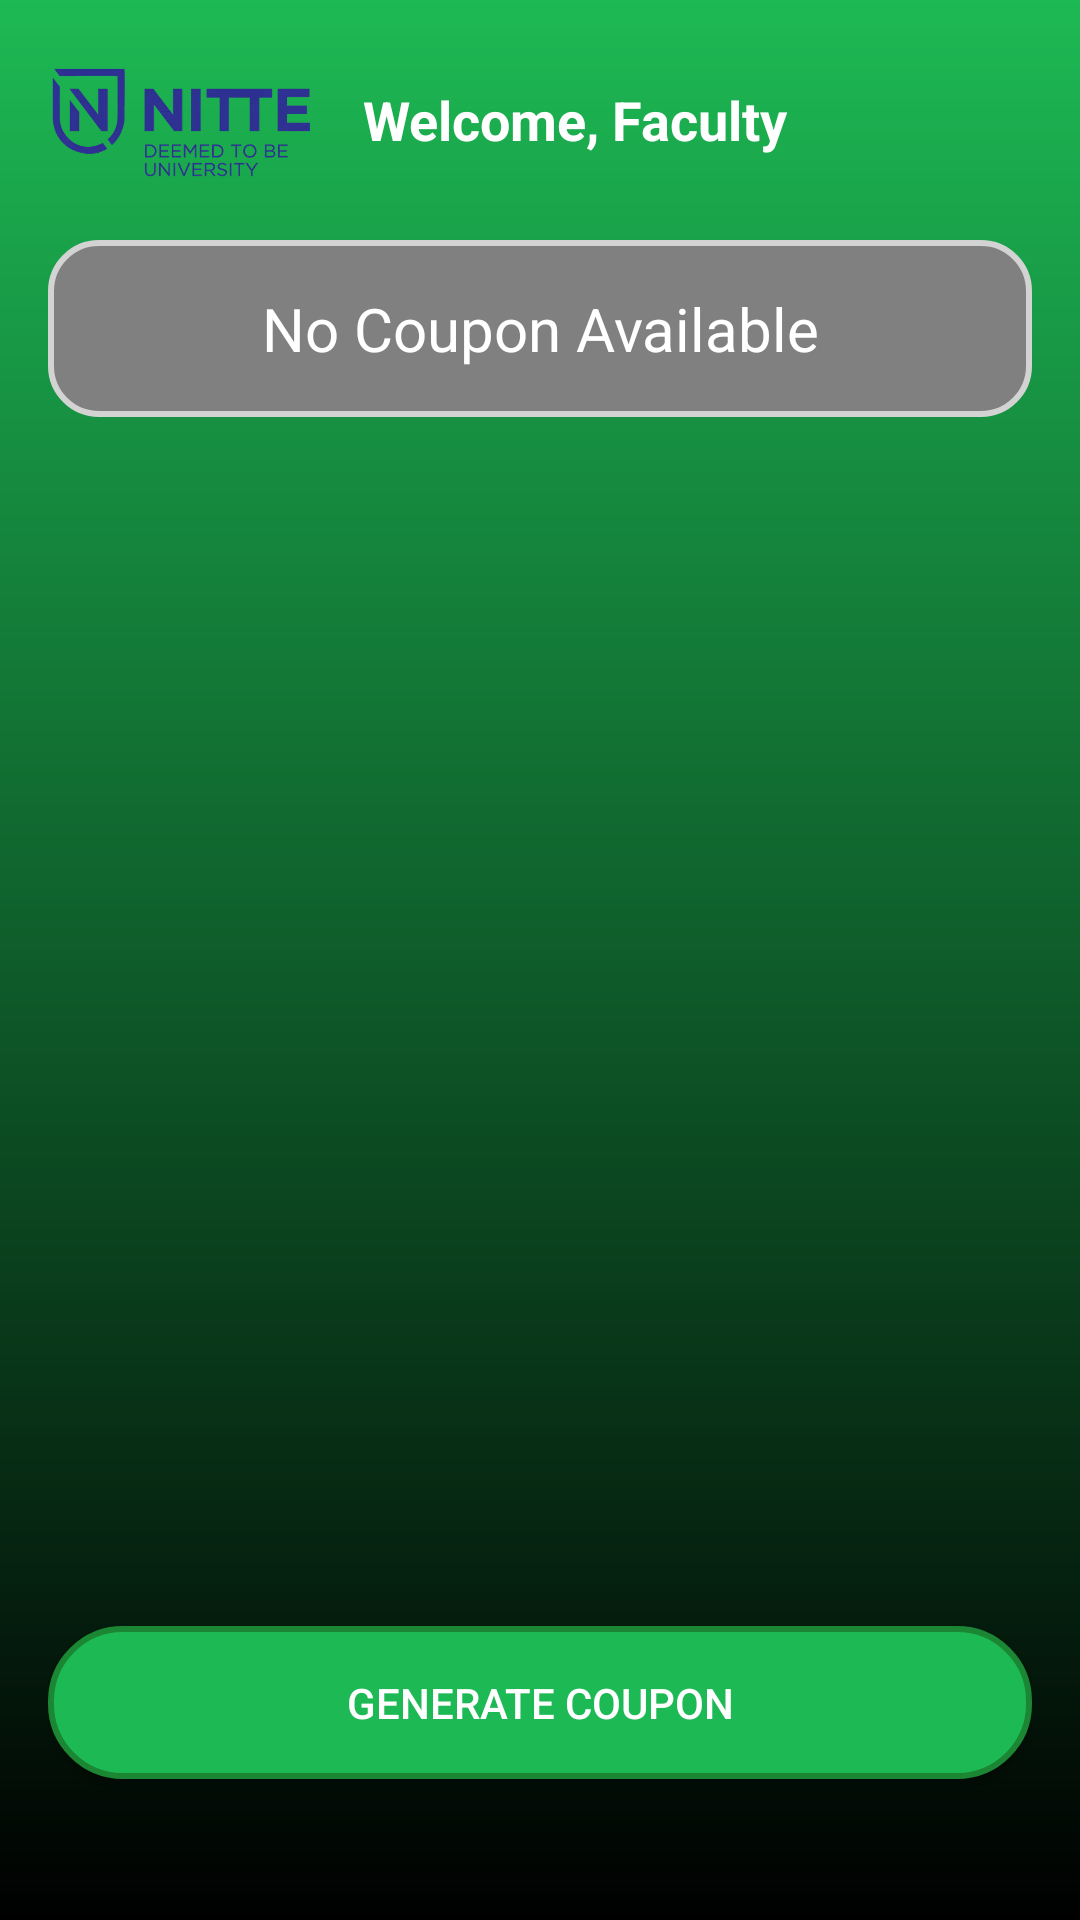

This screen was rendered from an Android layout file. Write that file and the resources it references.
<!-- AndroidManifest.xml: application theme Theme.FacultyCouponQR -->
<!-- res/layout/activity_mainscreen.xml -->
<androidx.constraintlayout.widget.ConstraintLayout
    xmlns:android="http://schemas.android.com/apk/res/android"
    xmlns:app="http://schemas.android.com/apk/res-auto"
    xmlns:tools="http://schemas.android.com/tools"
    android:layout_width="match_parent"
    android:layout_height="match_parent"
    android:background="@drawable/main_background_gradient"
    android:padding="16dp"
    tools:context=".MainScreen">

    
    <LinearLayout
        android:id="@+id/headerLayout"
        android:layout_width="match_parent"
        android:layout_height="wrap_content"
        android:orientation="horizontal"
        android:gravity="center_vertical"
        app:layout_constraintTop_toTopOf="parent"
        app:layout_constraintStart_toStartOf="parent"
        app:layout_constraintEnd_toEndOf="parent">

        <ImageView
            android:id="@+id/appLogo"
            android:layout_width="89dp"
            android:layout_height="48dp"
            android:scaleType="fitCenter"
            android:src="@drawable/logo"/>

        <LinearLayout
            android:layout_width="wrap_content"
            android:layout_height="wrap_content"
            android:layout_marginStart="16dp"
            android:orientation="vertical">

            <TextView
                android:id="@+id/welcomeMessage"
                android:layout_width="wrap_content"
                android:layout_height="wrap_content"
                android:textColor="@android:color/white"
                android:textSize="18sp"
                android:textStyle="bold"
                android:text="Welcome, Faculty"/>


        </LinearLayout>
    </LinearLayout>

    
    <TextView
        android:id="@+id/couponStatus"
        android:layout_width="0dp"
        android:layout_height="wrap_content"
        android:text="No Coupon Available"
        android:textColor="@android:color/white"
        android:textSize="20sp"
        android:gravity="center"
        android:background="@drawable/coupon_status_background"
        android:layout_marginTop="16dp"
        android:padding="16dp"
        app:layout_constraintTop_toBottomOf="@id/headerLayout"
        app:layout_constraintStart_toStartOf="parent"
        app:layout_constraintEnd_toEndOf="parent"/>

    
    <androidx.core.widget.NestedScrollView
        android:id="@+id/scrollView"
        android:layout_width="388dp"
        android:layout_height="339dp"
        android:layout_marginTop="16dp"
        app:layout_constraintBottom_toTopOf="@id/generateCouponButton"
        app:layout_constraintEnd_toEndOf="parent"
        app:layout_constraintStart_toStartOf="parent"
        app:layout_constraintTop_toBottomOf="@id/couponStatus">

        <LinearLayout
            android:id="@+id/qrCodeContainer"
            android:layout_width="match_parent"
            android:layout_height="wrap_content"
            android:gravity="center"
            android:orientation="vertical">

            <ImageView
                android:id="@+id/qrCodeImage"
                android:layout_width="200dp"
                android:layout_height="200dp"
                android:scaleType="fitCenter"
                android:src="@drawable/placeholder_qr_code"
                android:visibility="gone" />
        </LinearLayout>
    </androidx.core.widget.NestedScrollView>

    

    

    <Button
        android:id="@+id/generateCouponButton"
        android:layout_width="0dp"
        android:layout_height="wrap_content"
        android:layout_marginTop="48dp"
        android:background="@drawable/primary_button_background"
        android:padding="16dp"
        android:text="Generate Coupon"
        android:textColor="@android:color/white"
        app:layout_constraintEnd_toEndOf="parent"
        app:layout_constraintStart_toStartOf="parent"
        app:layout_constraintTop_toBottomOf="@id/scrollView" />

    <Button
        android:id="@+id/logoutButton"
        android:layout_width="0dp"
        android:layout_height="wrap_content"
        android:layout_marginTop="496dp"
        android:background="@drawable/primary_button_background"
        android:padding="16dp"
        android:text="LOGOUT"
        android:textColor="@android:color/white"
        app:layout_constraintEnd_toEndOf="parent"
        app:layout_constraintHorizontal_bias="0.656"
        app:layout_constraintStart_toStartOf="parent"
        app:layout_constraintTop_toBottomOf="@id/couponStatus" />

</androidx.constraintlayout.widget.ConstraintLayout>
<!-- resources referenced by this layout -->
<resources>
  <!-- drawable coupon_status_background (drawable) -->
  <shape xmlns:android="http://schemas.android.com/apk/res/android">
      <corners android:radius="16dp" />
      <solid android:color="#808080" />  
      <padding
          android:left="16dp"
          android:right="16dp"
          android:top="8dp"
          android:bottom="8dp" />
      <stroke
          android:width="2dp"
          android:color="#D3D3D3" />  
  </shape>
  <!-- drawable logo: png bitmap (drawable, 40656 bytes) -->
  <!-- drawable main_background_gradient (drawable) -->
  <shape xmlns:android="http://schemas.android.com/apk/res/android">
      <gradient
          android:startColor="#000000" />
      <gradient
          android:endColor="#1DB954" />
      <gradient
          android:angle="90"/> 
  
  </shape>
  <!-- drawable placeholder_qr_code (drawable) -->
  <vector xmlns:android="http://schemas.android.com/apk/res/android"
      android:width="200dp"
      android:height="200dp"
      android:viewportWidth="24"
      android:viewportHeight="24">
  
      
      <path
          android:fillColor="#CCCCCC"
          android:pathData="M2,2h20v20h-20zM3,3v18h18V3z" />
      <path
          android:fillColor="#CCCCCC"
          android:pathData="M5,5h14v14H5z" />
      <path
          android:fillColor="#FFFFFF"
          android:pathData="M6,6h12v12H6z" />
      <path
          android:fillColor="#CCCCCC"
          android:pathData="M8,8h8v8H8z" />
      <path
          android:fillColor="#FFFFFF"
          android:pathData="M9,9h6v6H9z" />
  </vector>
  <!-- drawable primary_button_background (drawable) -->
  <shape xmlns:android="http://schemas.android.com/apk/res/android">
      <corners android:radius="24dp" />
      <solid android:color="#1DB954" />  
      <padding
          android:left="16dp"
          android:right="16dp"
          android:top="8dp"
          android:bottom="8dp" />
      <stroke
          android:width="2dp"
          android:color="#1B8734" />  
  </shape>
  <style name="Theme.FacultyCouponQR" parent="Base.Theme.FacultyCouponQR" />
  <style name="Base.Theme.FacultyCouponQR" parent="Theme.AppCompat.Light.NoActionBar">
          
          
      </style>
</resources>
